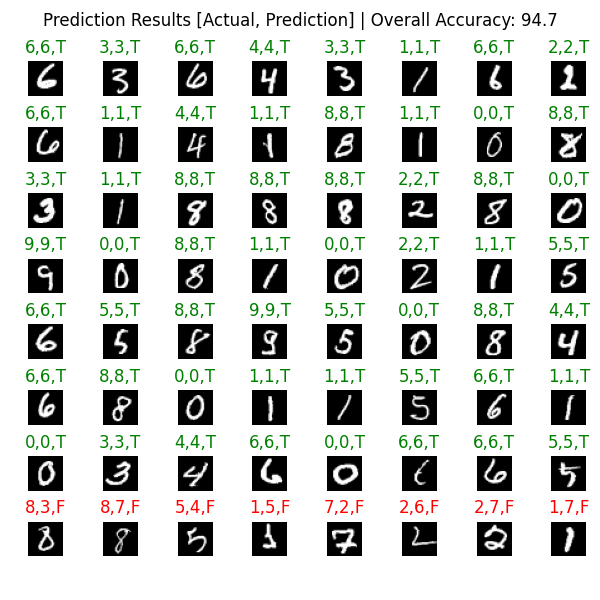

Values plotted in this chart, from the file beside it:
Prediction, True Value, Accuracy, Model Accuracy
2, 2, True, 94.7
1, 1, True, 
0, 0, True, 
4, 4, True, 
1, 1, True, 
4, 4, True, 
9, 9, True, 
6, 5, False, 
9, 9, True, 
0, 0, True, 
6, 6, True, 
9, 9, True, 
0, 0, True, 
1, 1, True, 
5, 5, True, 
9, 9, True, 
7, 7, True, 
3, 3, True, 
4, 4, True, 
9, 9, True, 
6, 6, True, 
6, 6, True, 
5, 5, True, 
4, 4, True, 
0, 0, True, 
7, 7, True, 
4, 4, True, 
0, 0, True, 
1, 1, True, 
3, 3, True, 
1, 1, True, 
3, 3, True, 
6, 4, False, 
7, 7, True, 
2, 2, True, 
7, 7, True, 
1, 1, True, 
3, 2, False, 
1, 1, True, 
1, 1, True, 
7, 7, True, 
4, 4, True, 
2, 2, True, 
3, 3, True, 
5, 5, True, 
1, 1, True, 
2, 2, True, 
4, 4, True, 
4, 4, True, 
6, 6, True, 
3, 3, True, 
5, 5, True, 
5, 5, True, 
6, 6, True, 
0, 0, True, 
4, 4, True, 
1, 1, True, 
9, 9, True, 
5, 5, True, 
7, 7, True, 
... 9,939 more rows
